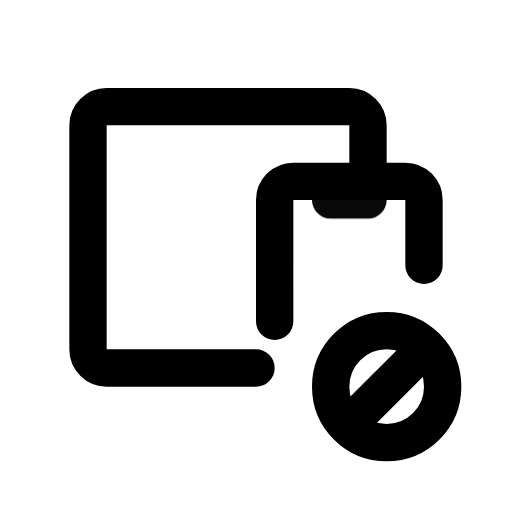
t = 0.00 s
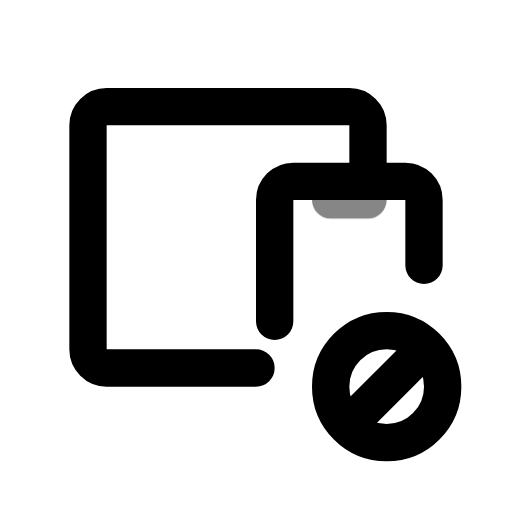
t = 0.39 s
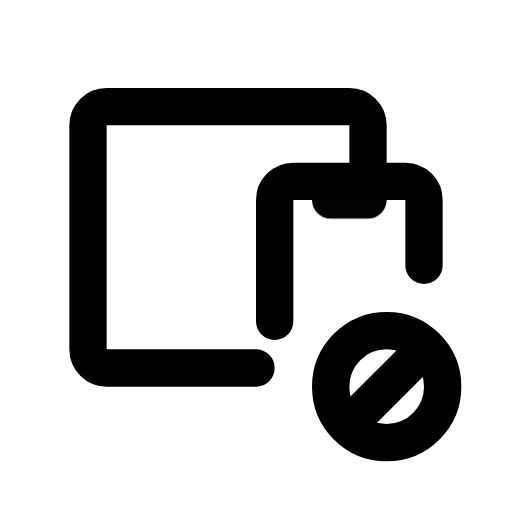
t = 0.92 s
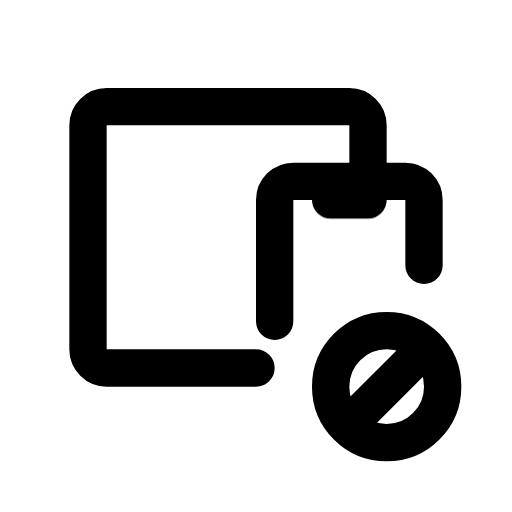
t = 1.56 s
t = 1.96 s: frame unchanged from t = 1.56 s, image omitted
t = 2.35 s: frame unchanged from t = 1.56 s, image omitted

The animated SVG that drew these frames (rendered in a browser with its animation timeline set to each time). Animation: 1 CSS @keyframes rule; one cycle of 2.75 s, repeats indefinitely.

<svg xmlns="http://www.w3.org/2000/svg" width="24" height="24" fill="none" stroke="currentColor" stroke-linecap="round" stroke-linejoin="round" stroke-width="2" viewBox="0 0 24 24">
    <!-- Generated by scripts/icon-expansion/generate.mjs -->
    <!-- Adapted from Tabler Icons 3.34.1.
MIT License

Copyright (c) 2020-2024 Paweł Kuna

Permission is hereby granted, free of charge, to any person obtaining a copy
of this software and associated documentation files (the "Software"), to deal
in the Software without restriction, including without limitation the rights
to use, copy, modify, merge, publish, distribute, sublicense, and/or sell
copies of the Software, and to permit persons to whom the Software is
furnished to do so, subject to the following conditions:

The above copyright notice and this permission notice shall be included in all
copies or substantial portions of the Software.

THE SOFTWARE IS PROVIDED "AS IS", WITHOUT WARRANTY OF ANY KIND, EXPRESS OR
IMPLIED, INCLUDING BUT NOT LIMITED TO THE WARRANTIES OF MERCHANTABILITY,
FITNESS FOR A PARTICULAR PURPOSE AND NONINFRINGEMENT. IN NO EVENT SHALL THE
AUTHORS OR COPYRIGHT HOLDERS BE LIABLE FOR ANY CLAIM, DAMAGES OR OTHER
LIABILITY, WHETHER IN AN ACTION OF CONTRACT, TORT OR OTHERWISE, ARISING FROM,
OUT OF OR IN CONNECTION WITH THE SOFTWARE OR THE USE OR OTHER DEALINGS IN THE
SOFTWARE. -->
    <style>
        @media (prefers-reduced-motion: no-preference) {
            @keyframes ira-exp-pulse { 0%, 100% { opacity: 1; } 22% { opacity: .45; } 40% { opacity: 1; } }
            [data-ira-motion="devices-cancel"] { transform-box: fill-box; transform-origin: center; animation: ira-exp-pulse 2.65s ease-in-out -0.1s infinite; }
        }
    </style>
    <g transform="translate(1.5 1.5) scale(.875)"><path d="M13 15.5v-6.5a1 1 0 0 1 1 -1h6a1 1 0 0 1 1 1v3.5"/><path d="M18 8v-3a1 1 0 0 0 -1 -1h-13a1 1 0 0 0 -1 1v12a1 1 0 0 0 1 1h8"/><path d="M19 19m-3 0a3 3 0 1 0 6 0a3 3 0 1 0 -6 0"/><path d="M17 21l4 -4"/></g>
    <g data-ira-motion="devices-cancel"><g transform="translate(1.5 1.5) scale(.875)"><path d="M16 9h2"/></g></g>
</svg>
